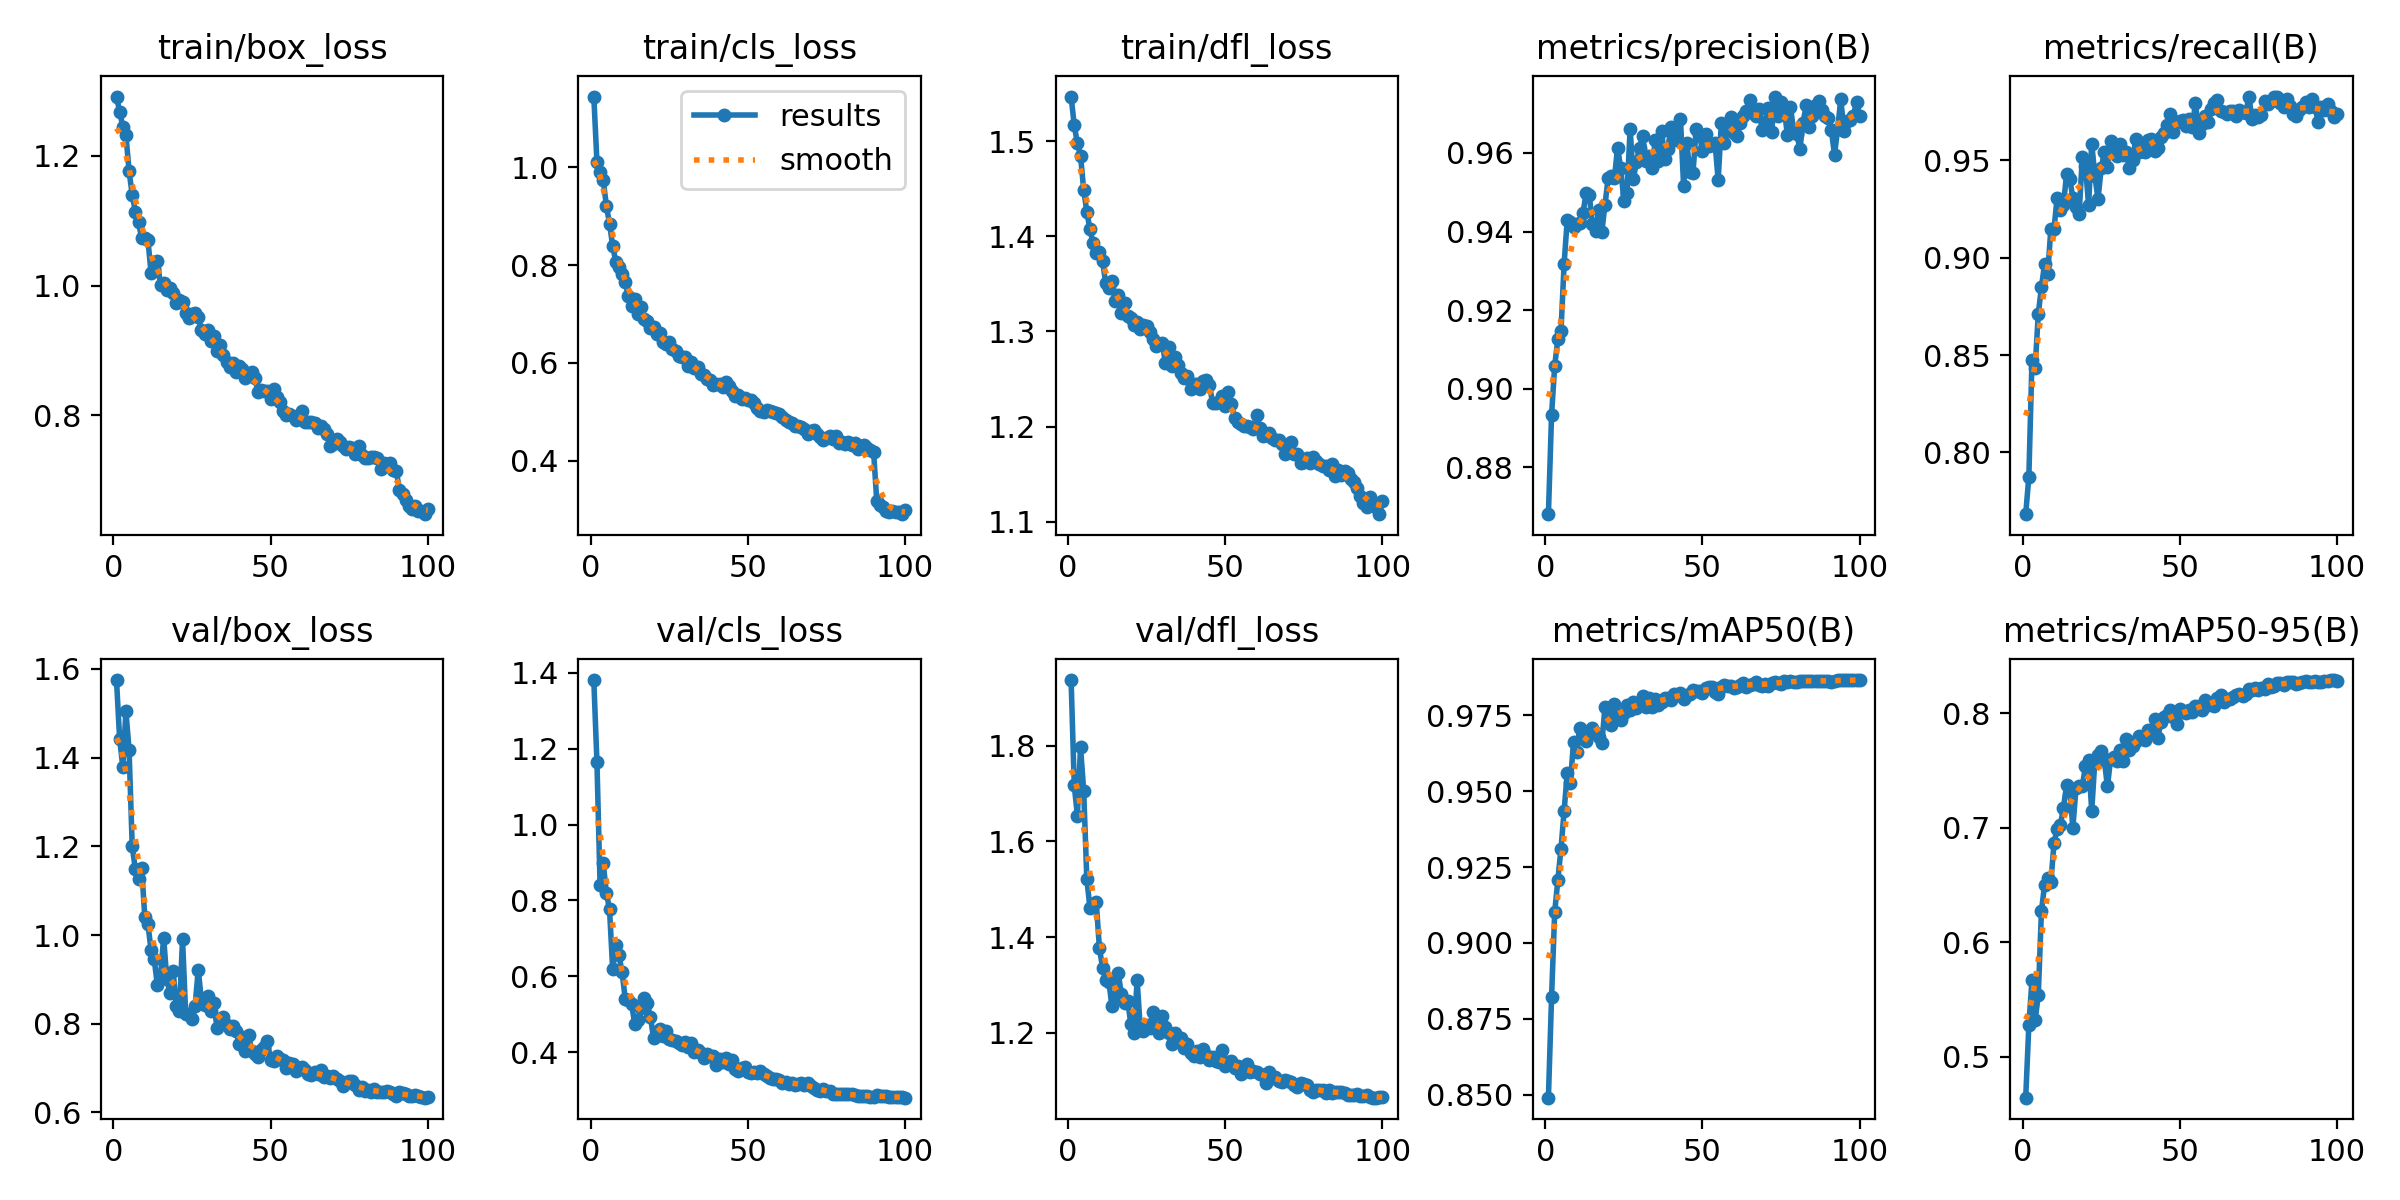

The table this chart was drawn from, first rows:
epoch, time, train/box_loss, train/cls_loss, train/dfl_loss, metrics/precision(B), metrics/recall(B), metrics/mAP50(B), metrics/mAP50-95(B), val/box_loss, val/cls_loss, val/dfl_loss, lr/pg0, lr/pg1, lr/pg2
1, 147.3, 1.291, 1.144, 1.547, 0.8681, 0.7682, 0.849, 0.4644, 1.575, 1.381, 1.937, 0.0006653, 0.0006653, 0.0006653
2, 275.4, 1.268, 1.011, 1.517, 0.8933, 0.7874, 0.8821, 0.5277, 1.441, 1.164, 1.717, 0.001332, 0.001332, 0.001332
3, 393.4, 1.245, 0.9893, 1.497, 0.9059, 0.8474, 0.9102, 0.5674, 1.38, 0.8394, 1.654, 0.001997, 0.001997, 0.001997
4, 512.8, 1.232, 0.9728, 1.485, 0.9126, 0.8435, 0.9207, 0.5322, 1.504, 0.8975, 1.797, 0.001996, 0.001996, 0.001996
5, 632.1, 1.176, 0.9215, 1.449, 0.9147, 0.871, 0.9311, 0.5537, 1.416, 0.8204, 1.706, 0.001992, 0.001992, 0.001992
6, 753, 1.14, 0.8847, 1.426, 0.9319, 0.8849, 0.9435, 0.6273, 1.2, 0.7761, 1.521, 0.001988, 0.001988, 0.001988
7, 884.2, 1.114, 0.8391, 1.407, 0.943, 0.8966, 0.9562, 0.6502, 1.148, 0.6185, 1.46, 0.001982, 0.001982, 0.001982
8, 1018, 1.098, 0.8067, 1.393, 0.9424, 0.8917, 0.9528, 0.6562, 1.127, 0.6814, 1.47, 0.001976, 0.001976, 0.001976
9, 1150, 1.073, 0.7959, 1.382, 0.9412, 0.915, 0.9664, 0.6525, 1.151, 0.6553, 1.473, 0.001969, 0.001969, 0.001969
10, 1275, 1.073, 0.7819, 1.383, 0.9419, 0.9149, 0.9631, 0.6866, 1.041, 0.6102, 1.377, 0.001961, 0.001961, 0.001961
11, 1400, 1.07, 0.7647, 1.374, 0.9422, 0.9308, 0.971, 0.6994, 1.024, 0.5403, 1.336, 0.001952, 0.001952, 0.001952
12, 1525, 1.019, 0.7362, 1.351, 0.9446, 0.9246, 0.9692, 0.7021, 0.9655, 0.5371, 1.31, 0.001941, 0.001941, 0.001941
13, 1652, 1.025, 0.7173, 1.346, 0.9499, 0.927, 0.9664, 0.7176, 0.9453, 0.5281, 1.306, 0.00193, 0.00193, 0.00193
14, 1783, 1.037, 0.7314, 1.353, 0.9493, 0.9429, 0.9698, 0.7375, 0.8863, 0.4745, 1.256, 0.001919, 0.001919, 0.001919
15, 1914, 1.002, 0.6992, 1.332, 0.9419, 0.9406, 0.971, 0.7336, 0.9086, 0.4858, 1.275, 0.001906, 0.001906, 0.001906
16, 2038, 1.003, 0.7151, 1.338, 0.94, 0.9308, 0.9693, 0.7002, 0.9937, 0.5161, 1.324, 0.001892, 0.001892, 0.001892
17, 2184, 0.993, 0.6891, 1.32, 0.9455, 0.9261, 0.9679, 0.7349, 0.9001, 0.542, 1.28, 0.001878, 0.001878, 0.001878
18, 2308, 0.9958, 0.6863, 1.329, 0.94, 0.9225, 0.9659, 0.7362, 0.8699, 0.5285, 1.263, 0.001862, 0.001862, 0.001862
19, 2436, 0.989, 0.6712, 1.316, 0.9468, 0.9515, 0.9779, 0.7362, 0.9198, 0.4935, 1.267, 0.001846, 0.001846, 0.001846
20, 2562, 0.9739, 0.673, 1.314, 0.9536, 0.9473, 0.9767, 0.7539, 0.8405, 0.4365, 1.217, 0.001829, 0.001829, 0.001829
21, 2689, 0.9777, 0.6585, 1.307, 0.9541, 0.927, 0.9719, 0.7589, 0.8278, 0.4541, 1.199, 0.001811, 0.001811, 0.001811
22, 2823, 0.9751, 0.6614, 1.31, 0.9536, 0.9586, 0.9787, 0.7147, 0.9904, 0.4615, 1.31, 0.001792, 0.001792, 0.001792
23, 2956, 0.9576, 0.6437, 1.303, 0.9613, 0.9421, 0.9754, 0.7591, 0.8229, 0.4416, 1.209, 0.001773, 0.001773, 0.001773
24, 3091, 0.9508, 0.6379, 1.307, 0.9562, 0.93, 0.9735, 0.7637, 0.8229, 0.4545, 1.203, 0.001753, 0.001753, 0.001753
25, 3226, 0.957, 0.642, 1.305, 0.9478, 0.9458, 0.9759, 0.7673, 0.8106, 0.4343, 1.216, 0.001732, 0.001732, 0.001732
26, 3358, 0.9581, 0.6291, 1.299, 0.9499, 0.9541, 0.9784, 0.7592, 0.8407, 0.4306, 1.21, 0.00171, 0.00171, 0.00171
27, 3485, 0.9516, 0.6247, 1.292, 0.9661, 0.9466, 0.9768, 0.7362, 0.922, 0.4301, 1.243, 0.001688, 0.001688, 0.001688
28, 3613, 0.9312, 0.6137, 1.285, 0.9533, 0.9601, 0.9793, 0.7602, 0.8532, 0.4242, 1.211, 0.001665, 0.001665, 0.001665
29, 3751, 0.9258, 0.612, 1.287, 0.9578, 0.9555, 0.9775, 0.7619, 0.8428, 0.4193, 1.2, 0.001641, 0.001641, 0.001641
30, 3885, 0.9316, 0.6122, 1.288, 0.9613, 0.9524, 0.9788, 0.7587, 0.863, 0.4276, 1.235, 0.001617, 0.001617, 0.001617
31, 4016, 0.9151, 0.5941, 1.267, 0.9644, 0.9586, 0.9813, 0.7684, 0.8279, 0.4126, 1.211, 0.001592, 0.001592, 0.001592
32, 4146, 0.9231, 0.6028, 1.284, 0.958, 0.9526, 0.9779, 0.7581, 0.8461, 0.4234, 1.199, 0.001566, 0.001566, 0.001566
33, 4280, 0.8992, 0.5897, 1.264, 0.9592, 0.9542, 0.9807, 0.7775, 0.7894, 0.3997, 1.177, 0.00154, 0.00154, 0.00154
34, 4405, 0.9088, 0.5922, 1.273, 0.9563, 0.9458, 0.9776, 0.7678, 0.8104, 0.4049, 1.199, 0.001514, 0.001514, 0.001514
35, 4535, 0.8936, 0.5774, 1.265, 0.9633, 0.9503, 0.9805, 0.7712, 0.8161, 0.3986, 1.185, 0.001487, 0.001487, 0.001487
36, 4670, 0.8829, 0.5753, 1.256, 0.958, 0.961, 0.9786, 0.7757, 0.798, 0.3844, 1.189, 0.001459, 0.001459, 0.001459
37, 4807, 0.8749, 0.5678, 1.251, 0.9656, 0.9541, 0.9796, 0.7806, 0.7873, 0.3949, 1.168, 0.001432, 0.001432, 0.001432
38, 4932, 0.8807, 0.5652, 1.253, 0.9585, 0.9586, 0.9808, 0.7794, 0.7957, 0.3891, 1.177, 0.001403, 0.001403, 0.001403
39, 5058, 0.8665, 0.5552, 1.239, 0.9611, 0.9541, 0.9806, 0.7772, 0.7837, 0.3895, 1.157, 0.001374, 0.001374, 0.001374
40, 5194, 0.8757, 0.5576, 1.244, 0.9667, 0.9605, 0.9802, 0.7853, 0.755, 0.3662, 1.152, 0.001345, 0.001345, 0.001345
41, 5336, 0.871, 0.5573, 1.245, 0.9633, 0.9609, 0.9821, 0.7838, 0.7693, 0.3812, 1.163, 0.001316, 0.001316, 0.001316
42, 5470, 0.8581, 0.5507, 1.239, 0.9633, 0.9548, 0.9816, 0.7952, 0.7395, 0.375, 1.149, 0.001286, 0.001286, 0.001286
43, 5603, 0.864, 0.5621, 1.248, 0.9687, 0.9561, 0.9825, 0.7782, 0.7748, 0.3842, 1.166, 0.001256, 0.001256, 0.001256
44, 5737, 0.867, 0.5526, 1.249, 0.9516, 0.9618, 0.9806, 0.7927, 0.7395, 0.3676, 1.154, 0.001226, 0.001226, 0.001226
45, 5870, 0.8571, 0.5432, 1.243, 0.9626, 0.9639, 0.9816, 0.7965, 0.731, 0.3789, 1.143, 0.001196, 0.001196, 0.001196
46, 6004, 0.8369, 0.5318, 1.225, 0.9553, 0.9684, 0.9821, 0.7986, 0.726, 0.354, 1.15, 0.001165, 0.001165, 0.001165
47, 6131, 0.8392, 0.5347, 1.225, 0.955, 0.974, 0.9835, 0.8026, 0.7406, 0.3499, 1.141, 0.001134, 0.001134, 0.001134
48, 6255, 0.8378, 0.5259, 1.226, 0.9661, 0.9646, 0.9831, 0.797, 0.7472, 0.3591, 1.139, 0.001103, 0.001103, 0.001103
49, 6391, 0.8372, 0.5275, 1.233, 0.9648, 0.9698, 0.9831, 0.7904, 0.7612, 0.3603, 1.165, 0.001072, 0.001072, 0.001072
50, 6528, 0.8249, 0.5238, 1.222, 0.9605, 0.9704, 0.9825, 0.8042, 0.7184, 0.3485, 1.131, 0.001041, 0.001041, 0.001041
51, 6663, 0.8414, 0.5244, 1.236, 0.9648, 0.9707, 0.9842, 0.8015, 0.7162, 0.3457, 1.138, 0.00101, 0.00101, 0.00101
52, 6801, 0.8288, 0.5187, 1.224, 0.9618, 0.9675, 0.9843, 0.8007, 0.7279, 0.3463, 1.141, 0.0009789, 0.0009789, 0.0009789
53, 6930, 0.8214, 0.5071, 1.209, 0.962, 0.9714, 0.9845, 0.8027, 0.7213, 0.3461, 1.126, 0.0009478, 0.0009478, 0.0009478
54, 7059, 0.8074, 0.5021, 1.205, 0.9626, 0.9669, 0.9826, 0.8016, 0.7178, 0.3502, 1.131, 0.0009168, 0.0009168, 0.0009168
55, 7191, 0.8008, 0.4989, 1.203, 0.9531, 0.9797, 0.982, 0.8069, 0.6992, 0.3418, 1.114, 0.0008859, 0.0008859, 0.0008859
56, 7323, 0.8022, 0.5031, 1.2, 0.9675, 0.964, 0.9844, 0.8062, 0.7121, 0.336, 1.121, 0.0008551, 0.0008551, 0.0008551
57, 7452, 0.7998, 0.5013, 1.201, 0.9626, 0.9685, 0.9851, 0.8028, 0.7103, 0.3312, 1.136, 0.0008245, 0.0008245, 0.0008245
58, 7583, 0.7931, 0.4996, 1.2, 0.9659, 0.9729, 0.9848, 0.8115, 0.6935, 0.3279, 1.117, 0.000794, 0.000794, 0.000794
59, 7716, 0.7985, 0.4974, 1.198, 0.9692, 0.9699, 0.9849, 0.8069, 0.7006, 0.3301, 1.121, 0.0007638, 0.0007638, 0.0007638
60, 7848, 0.8066, 0.4959, 1.212, 0.965, 0.9763, 0.984, 0.8091, 0.7014, 0.325, 1.118, 0.0007338, 0.0007338, 0.0007338
... 40 more rows
